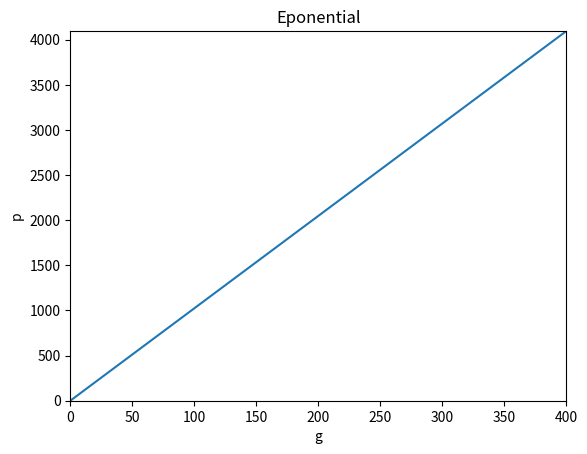

Recreate this plot in Python.
import numpy as np
import math
import matplotlib.pyplot as plt

x = np.arange(0.0001, 400, 0.0001)

y = (4095 / 400) * x

plt.plot(x, y)
plt.xlabel("g")
plt.ylabel("p")
plt.xlim(0, 400)
plt.ylim(0, 4095)
plt.title("Eponential")
plt.show()
